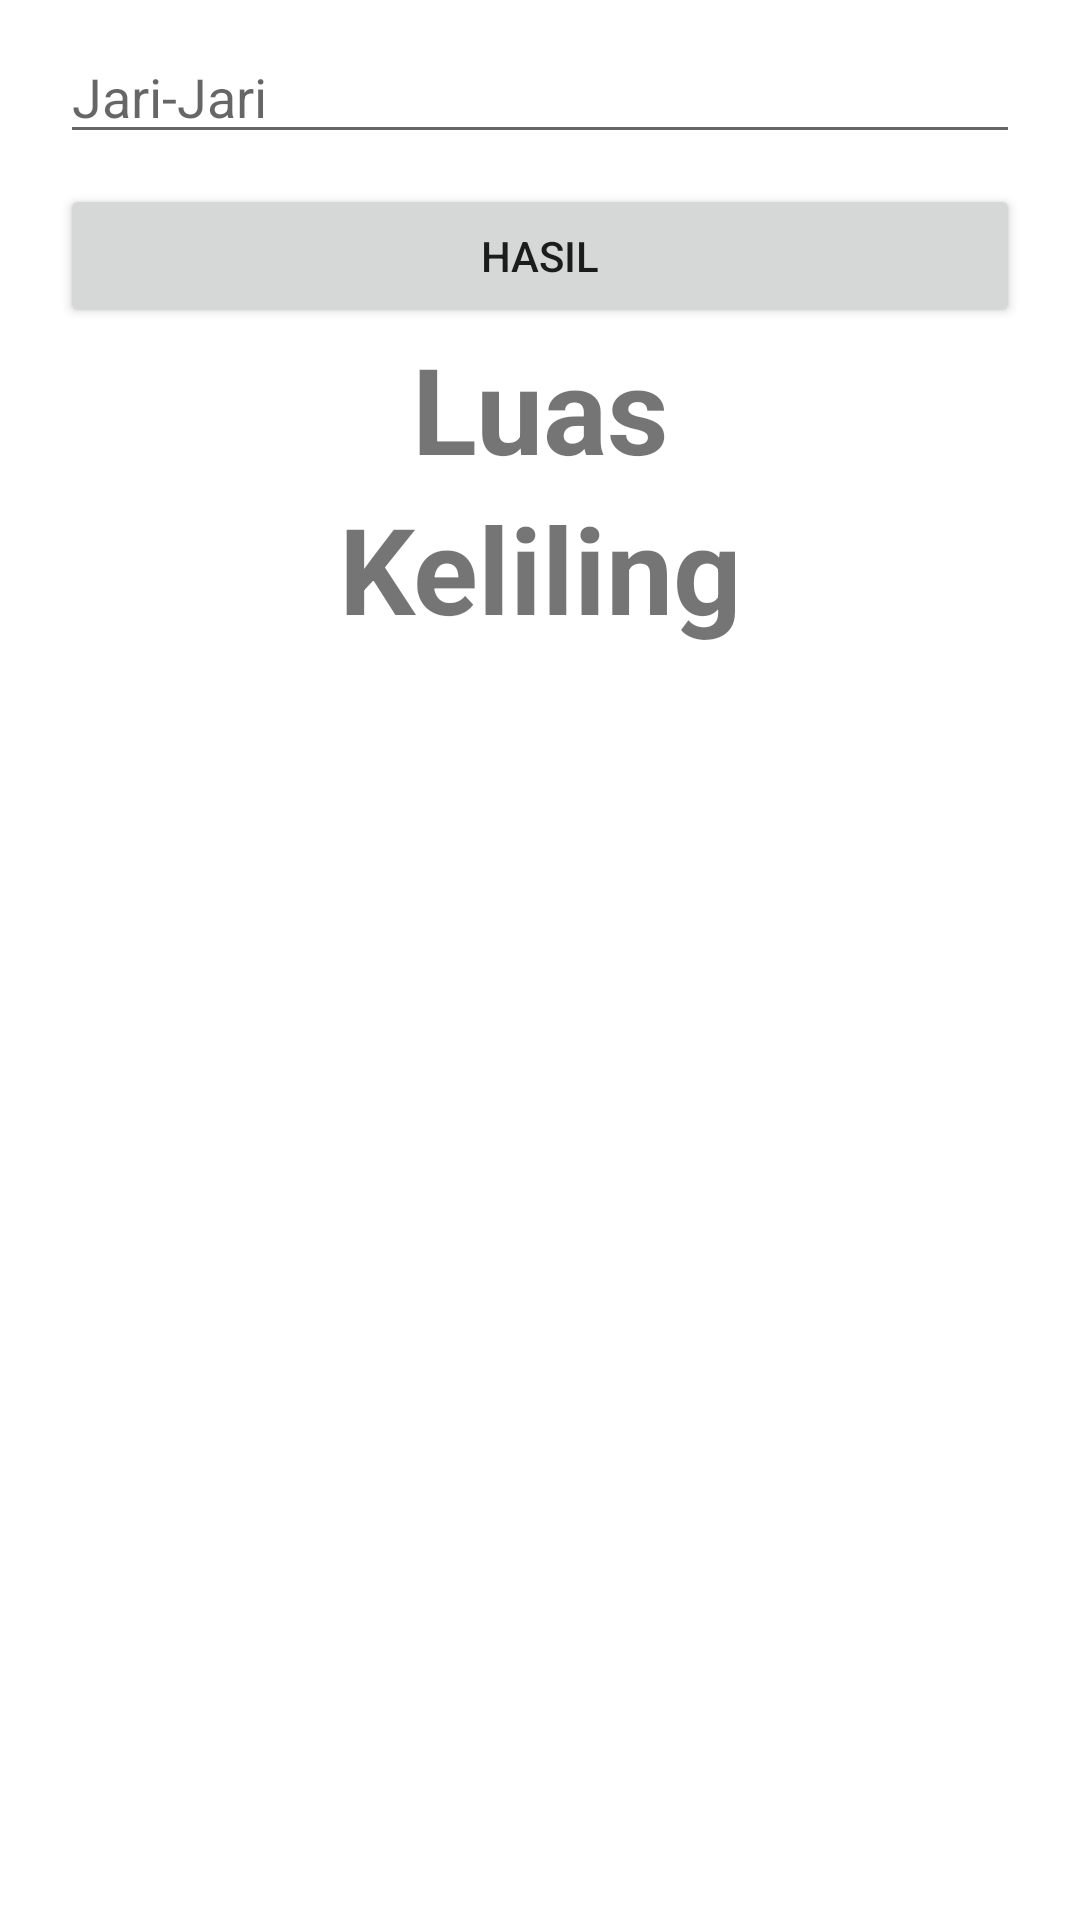

Here is an Android app screen rendered from its layout file. Give the layout XML and the strings, colors and styles it references.
<!-- AndroidManifest.xml: application theme Theme.AplikasiBidangDatar -->
<!-- res/layout/fragment_ketiga.xml -->
<?xml version="1.0" encoding="utf-8"?>
<LinearLayout xmlns:android="http://schemas.android.com/apk/res/android"
    xmlns:tools="http://schemas.android.com/tools"
    android:layout_width="match_parent"
    android:orientation="vertical"
    android:layout_height="match_parent"
    tools:context=".KetigaFragment">

    <EditText
        android:id="@+id/txt_jari_jari"
        android:layout_width="match_parent"
        android:layout_height="wrap_content"
        android:layout_marginTop="10dp"
        android:layout_marginStart="20dp"
        android:layout_marginEnd="20dp"
        android:inputType="number"
        android:hint="Jari-Jari"/>

    <Button
        android:id="@+id/btnHasil"
        android:layout_width="match_parent"
        android:layout_height="wrap_content"
        android:text="Hasil"
        android:layout_marginTop="10dp"
        android:layout_marginStart="20dp"
        android:layout_marginEnd="20dp"/>

    <TextView
        android:id="@+id/hasil"
        android:layout_width="match_parent"
        android:layout_height="wrap_content"
        android:gravity="center"
        android:text="Luas"
        android:textSize="40dp"
        android:textStyle="bold" />

    <TextView
        android:id="@+id/hasil1"
        android:layout_width="match_parent"
        android:layout_height="wrap_content"
        android:gravity="center"
        android:text="Keliling"
        android:textSize="40dp"
        android:textStyle="bold" />

</LinearLayout>
<!-- resources referenced by this layout -->
<resources>
  <style name="Theme.AplikasiBidangDatar" parent="Theme.MaterialComponents.DayNight.DarkActionBar">
          
          <item name="colorPrimary">@color/purple_500</item>
          <item name="colorPrimaryVariant">@color/purple_700</item>
          <item name="colorOnPrimary">@color/white</item>
          
          <item name="colorSecondary">@color/teal_200</item>
          <item name="colorSecondaryVariant">@color/teal_700</item>
          <item name="colorOnSecondary">@color/black</item>
          
          <item name="android:statusBarColor" tools:targetApi="l">?attr/colorPrimaryVariant</item>
          
      </style>
  <!-- not gathered from this repository: default colours our renderer supplied (Android Studio template values) -->
  <color name="purple_500">#FF6200EE</color>
  <color name="purple_700">#FF3700B3</color>
  <color name="teal_200">#FF03DAC5</color>
  <color name="teal_700">#FF018786</color>
  <color name="black">#FF000000</color>
  <color name="white">#FFFFFFFF</color>
</resources>
